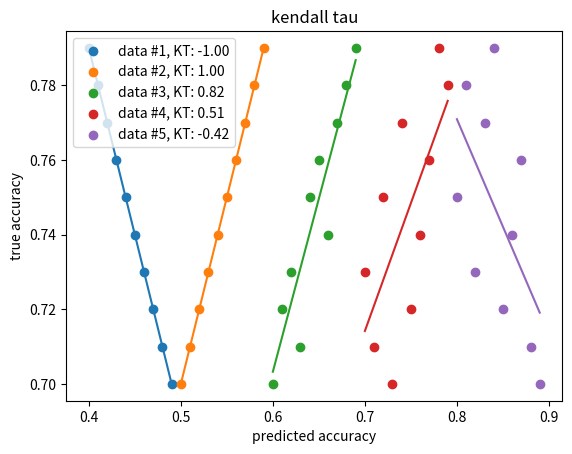

This chart was generated by the following Python code:
"""
Plot scattered data
Kendall Tau correlation: https://en.wikipedia.org/wiki/Kendall_rank_correlation_coefficient
"""

import os
import numpy as np


class KendallTau:
    def __init__(self, column_names=('A', 'B'), add_lines=True, can_show=True):
        self.column_names = column_names
        self.add_lines = add_lines
        self.can_show = can_show
        import matplotlib
        if not self.can_show:
            matplotlib.use('pdf')
        import matplotlib.pyplot as plt
        self.ax = plt.axes()

    def add_data(self, data0: list, data1: list, label: str, plot=True, **plot_kwargs) -> float:
        ds = sorted([(i, d0) for i, d0 in enumerate(data0)], key=lambda d: d[1])
        data0 = [d[1] for d in ds]
        data1 = [data1[d[0]] for d in ds]

        concordant, discordant = 0, 0
        for i in range(len(data0)-1):
            for j in range(i+1, len(data0)):
                if (data0[i] < data0[j] and data1[i] < data1[j]) or (data0[i] > data0[j] and data1[i] > data1[j]):
                    concordant += 1
                elif (data0[i] > data0[j] and data1[i] < data1[j]) or (data0[i] < data0[j] and data1[i] > data1[j]):
                    discordant += 1
        n = len(data0)
        tau = (concordant - discordant) / ((n * (n-1)) // 2)
        if plot:
            self.ax.scatter(data0, data1, label='%s, KT: %.2f' % (label, tau), **plot_kwargs)
            if self.add_lines:
                poly = np.poly1d(np.polyfit(data0, data1, 1))
                y = [poly(d0) for d0 in data0]
                self.ax.plot(data0, y)
        return tau

    def plot(self, title='', legend=True, show=True, save_path: str = None, **plot_kwargs):
        import matplotlib.pyplot as plt
        plt.xlabel(self.column_names[0])
        plt.ylabel(self.column_names[1])
        if len(title) > 0:
            plt.title(title)
        if legend:
            self.ax.legend()
        plt.plot(**plot_kwargs)
        if show and self.can_show:
            plt.show()
        if save_path is not None:
            os.makedirs(os.path.dirname(save_path), exist_ok=True)
            plt.savefig(save_path)
        plt.close()


if __name__ == '__main__':
    kt = KendallTau(column_names=('predicted accuracy', 'true accuracy'), add_lines=True, can_show=True)
    kt.add_data([0.40, 0.41, 0.42, 0.43, 0.44, 0.45, 0.46, 0.47, 0.48, 0.49],
                [0.79, 0.78, 0.77, 0.76, 0.75, 0.74, 0.73, 0.72, 0.71, 0.70],
                'data #1')
    kt.add_data([0.50, 0.53, 0.52, 0.56, 0.55, 0.51, 0.58, 0.59, 0.54, 0.57],
                [0.70, 0.73, 0.72, 0.76, 0.75, 0.71, 0.78, 0.79, 0.74, 0.77],
                'data #2')
    kt.add_data([0.60, 0.62, 0.61, 0.63, 0.64, 0.65, 0.66, 0.67, 0.68, 0.69],
                [0.70, 0.73, 0.72, 0.71, 0.75, 0.76, 0.74, 0.77, 0.78, 0.79],
                'data #3')
    kt.add_data([0.73, 0.70, 0.71, 0.72, 0.74, 0.75, 0.76, 0.77, 0.78, 0.79],
                [0.70, 0.73, 0.71, 0.75, 0.77, 0.72, 0.74, 0.76, 0.79, 0.78],
                'data #4')
    kt.add_data([0.83, 0.80, 0.81, 0.82, 0.84, 0.85, 0.86, 0.87, 0.88, 0.89],
                [0.77, 0.75, 0.78, 0.73, 0.79, 0.72, 0.74, 0.76, 0.71, 0.70],
                'data #5')
    kt.plot(title='kendall tau', legend=True, show=True, save_path=None)
